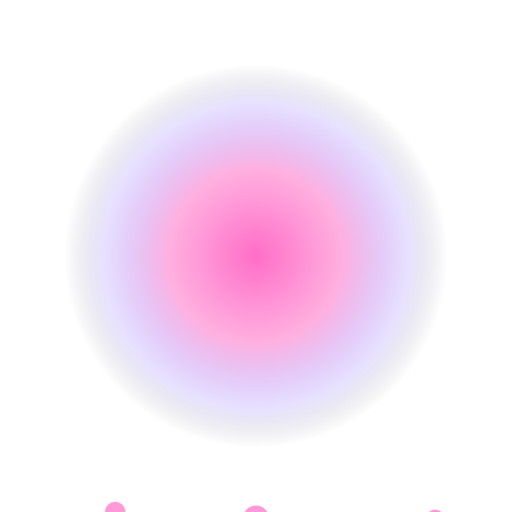
t = 0.00 s
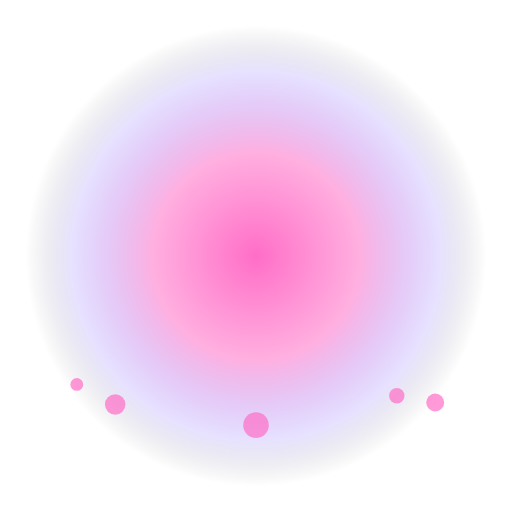
t = 1.20 s
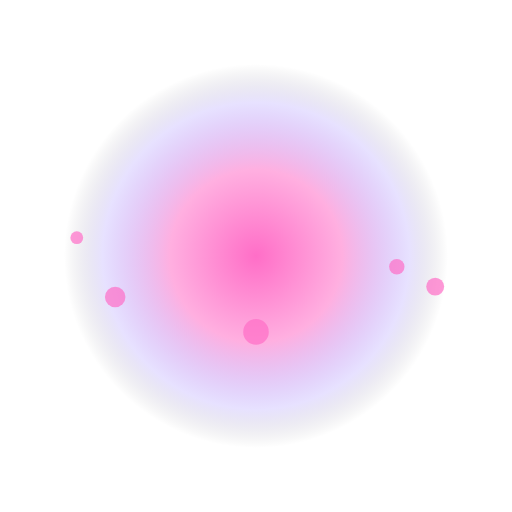
t = 2.40 s
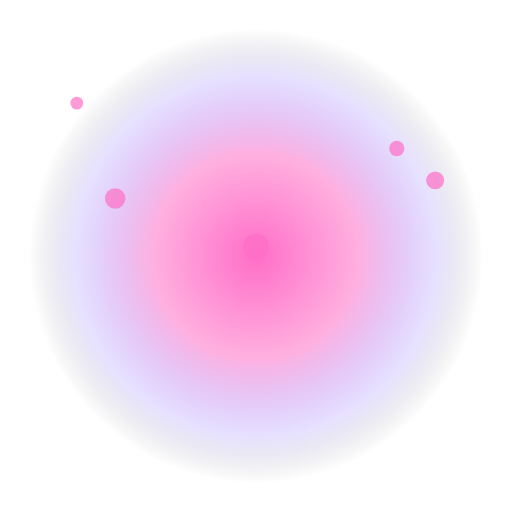
t = 3.50 s
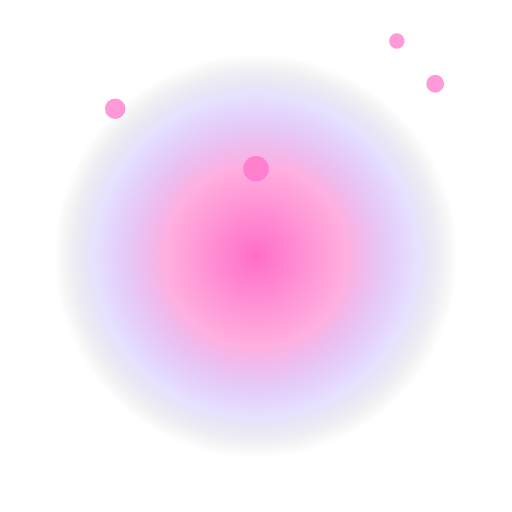
t = 4.50 s
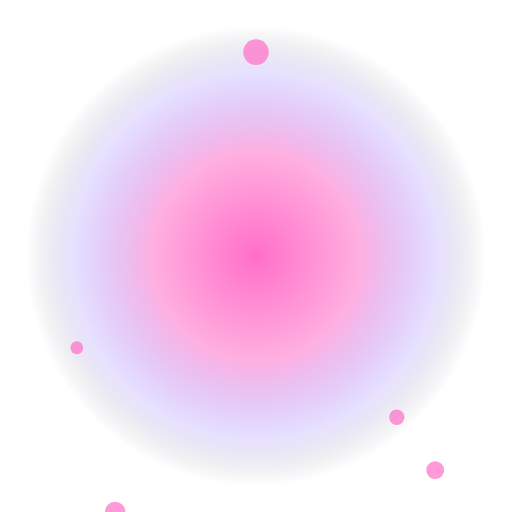
t = 6.00 s

The animated SVG that drew these frames (rendered in a browser with its animation timeline set to each time). Animation: 8 SMIL elements (animate=7,animateTransform=1); one cycle of 7.00 s, repeats indefinitely.

<svg xmlns="http://www.w3.org/2000/svg" viewBox="0 0 400 400" width="400" height="400">
  <defs>
    <radialGradient id="g1" cx="50%" cy="50%" r="50%">
      <stop offset="0%" stop-color="#ff6ec7" stop-opacity="1"/>
      <stop offset="45%" stop-color="#ff6ec7" stop-opacity="0.55"/>
      <stop offset="80%" stop-color="#7b5cff" stop-opacity="0.18"/>
      <stop offset="100%" stop-color="#000" stop-opacity="0"/>
    </radialGradient>
    <radialGradient id="g2" cx="50%" cy="50%" r="50%">
      <stop offset="60%" stop-color="#7b5cff" stop-opacity="0"/>
      <stop offset="85%" stop-color="#7b5cff" stop-opacity="0.9"/>
      <stop offset="100%" stop-color="#7b5cff" stop-opacity="0"/>
    </radialGradient>
    <filter id="b1"><feGaussianBlur stdDeviation="3"/></filter>
  </defs>
  
  <circle cx="200" cy="200" r="170" fill="url(#g1)">
    <animate attributeName="r" values="150;180;150" dur="2.4s" repeatCount="indefinite"/>
  </circle>
  <g fill="#ff6ec7" opacity="0.7">
    <circle cx="90" cy="380" r="8"><animate attributeName="cy" from="400" to="-20" dur="6s" repeatCount="indefinite"/></circle>
    <circle cx="310" cy="380" r="6"><animate attributeName="cy" from="410" to="-10" dur="5s" repeatCount="indefinite"/></circle>
    <circle cx="200" cy="380" r="10"><animate attributeName="cy" from="405" to="-20" dur="7s" repeatCount="indefinite"/></circle>
    <circle cx="60" cy="380" r="5"><animate attributeName="cy" from="415" to="-15" dur="4.5s" repeatCount="indefinite"/></circle>
    <circle cx="340" cy="380" r="7"><animate attributeName="cy" from="405" to="-10" dur="5.5s" repeatCount="indefinite"/></circle>
  </g>
  
  
  
  <text x="200" y="245" font-size="190" text-anchor="middle" dominant-baseline="middle">🎁
    <animateTransform attributeName="transform" type="scale" values="1;1.08;1" dur="1.6s" repeatCount="indefinite" additive="sum"/>
    <animate attributeName="y" values="245;235;245" dur="1.6s" repeatCount="indefinite"/>
  </text>
</svg>
